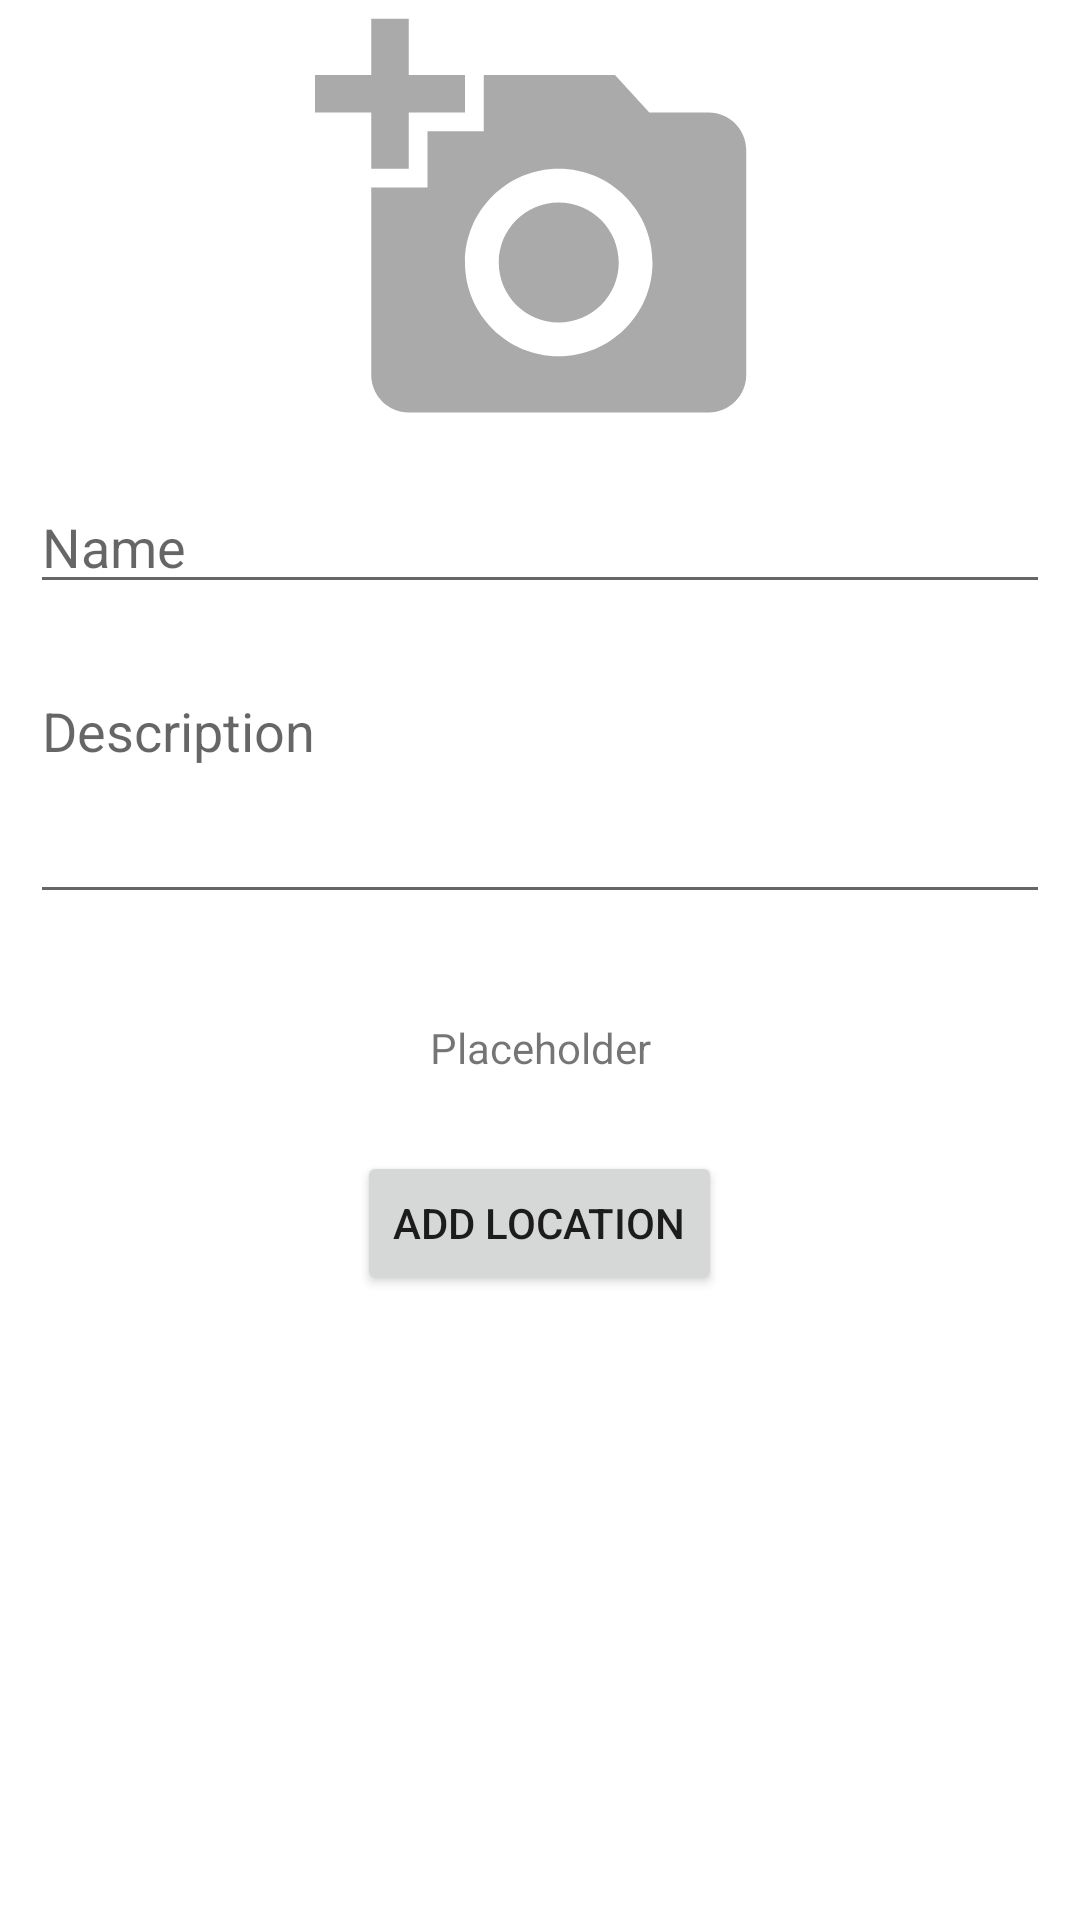

This screen was rendered from an Android layout file. Write that file and the resources it references.
<!-- AndroidManifest.xml: application theme Theme.JANI5 -->
<!-- res/layout/components_edit_location_frag.xml -->
<?xml version="1.0" encoding="utf-8"?>
<LinearLayout xmlns:android="http://schemas.android.com/apk/res/android"
    xmlns:app="http://schemas.android.com/apk/res-auto"
    android:layout_width="match_parent"
    android:layout_height="match_parent"
    android:orientation="vertical">

    <ImageView
        android:layout_width="250dp"
        android:layout_height="150dp"
        android:layout_gravity="center"
        android:src="@drawable/ic_baseline_add_a_photo_24"
        app:tint="#AAAAAA" />

    <EditText
        android:layout_width="match_parent"
        android:layout_height="wrap_content"
        android:hint="Name"
        android:layout_margin="10dp"
        android:id="@+id/name_edittext_celf"/>

    <EditText
        android:layout_width="match_parent"
        android:layout_height="wrap_content"
        android:hint="Description"
        android:layout_margin="10dp"
        android:minLines="3"
        android:gravity="top"
        android:id="@+id/description_edittext_celf"/>

    <TextView
        android:layout_width="match_parent"
        android:layout_height="wrap_content"
        android:text="Placeholder"
        android:layout_margin="25dp"
        android:id="@+id/display_location_celf"
        android:gravity="center"/>

    <Button
        android:layout_width="wrap_content"
        android:layout_height="wrap_content"
        android:text="Add Location"
        android:layout_gravity="center"
        android:id="@+id/add_location_button_celf"/>

</LinearLayout>
<!-- resources referenced by this layout -->
<resources>
  <!-- drawable ic_baseline_add_a_photo_24 (drawable) -->
  <vector android:height="24dp" android:tint="#9F9F9F"
      android:viewportHeight="24" android:viewportWidth="24"
      android:width="24dp" xmlns:android="http://schemas.android.com/apk/res/android">
      <path android:fillColor="@android:color/white" android:pathData="M3,4V1h2v3h3v2H5v3H3V6H0V4H3zM6,10V7h3V4h7l1.83,2H21c1.1,0 2,0.9 2,2v12c0,1.1 -0.9,2 -2,2H5c-1.1,0 -2,-0.9 -2,-2V10H6zM13,19c2.76,0 5,-2.24 5,-5s-2.24,-5 -5,-5s-5,2.24 -5,5S10.24,19 13,19zM9.8,14c0,1.77 1.43,3.2 3.2,3.2s3.2,-1.43 3.2,-3.2s-1.43,-3.2 -3.2,-3.2S9.8,12.23 9.8,14z"/>
  </vector>
  <style name="Theme.JANI5" parent="Theme.MaterialComponents.DayNight.DarkActionBar">
          
          <item name="colorPrimary">#3F51B5</item>
          <item name="colorPrimaryVariant">#2196F3</item>
          <item name="colorOnPrimary">@color/white</item>
          
          <item name="colorSecondary">#4CAF50</item>
          <item name="colorSecondaryVariant">@color/teal_700</item>
          <item name="colorOnSecondary">@color/black</item>
          
          <item name="android:statusBarColor">?attr/colorPrimaryVariant</item>
          
      </style>
  <!-- not gathered from this repository: default colours our renderer supplied (Android Studio template values) -->
  <color name="teal_700">#FF018786</color>
  <color name="black">#FF000000</color>
  <color name="white">#FFFFFFFF</color>
</resources>
